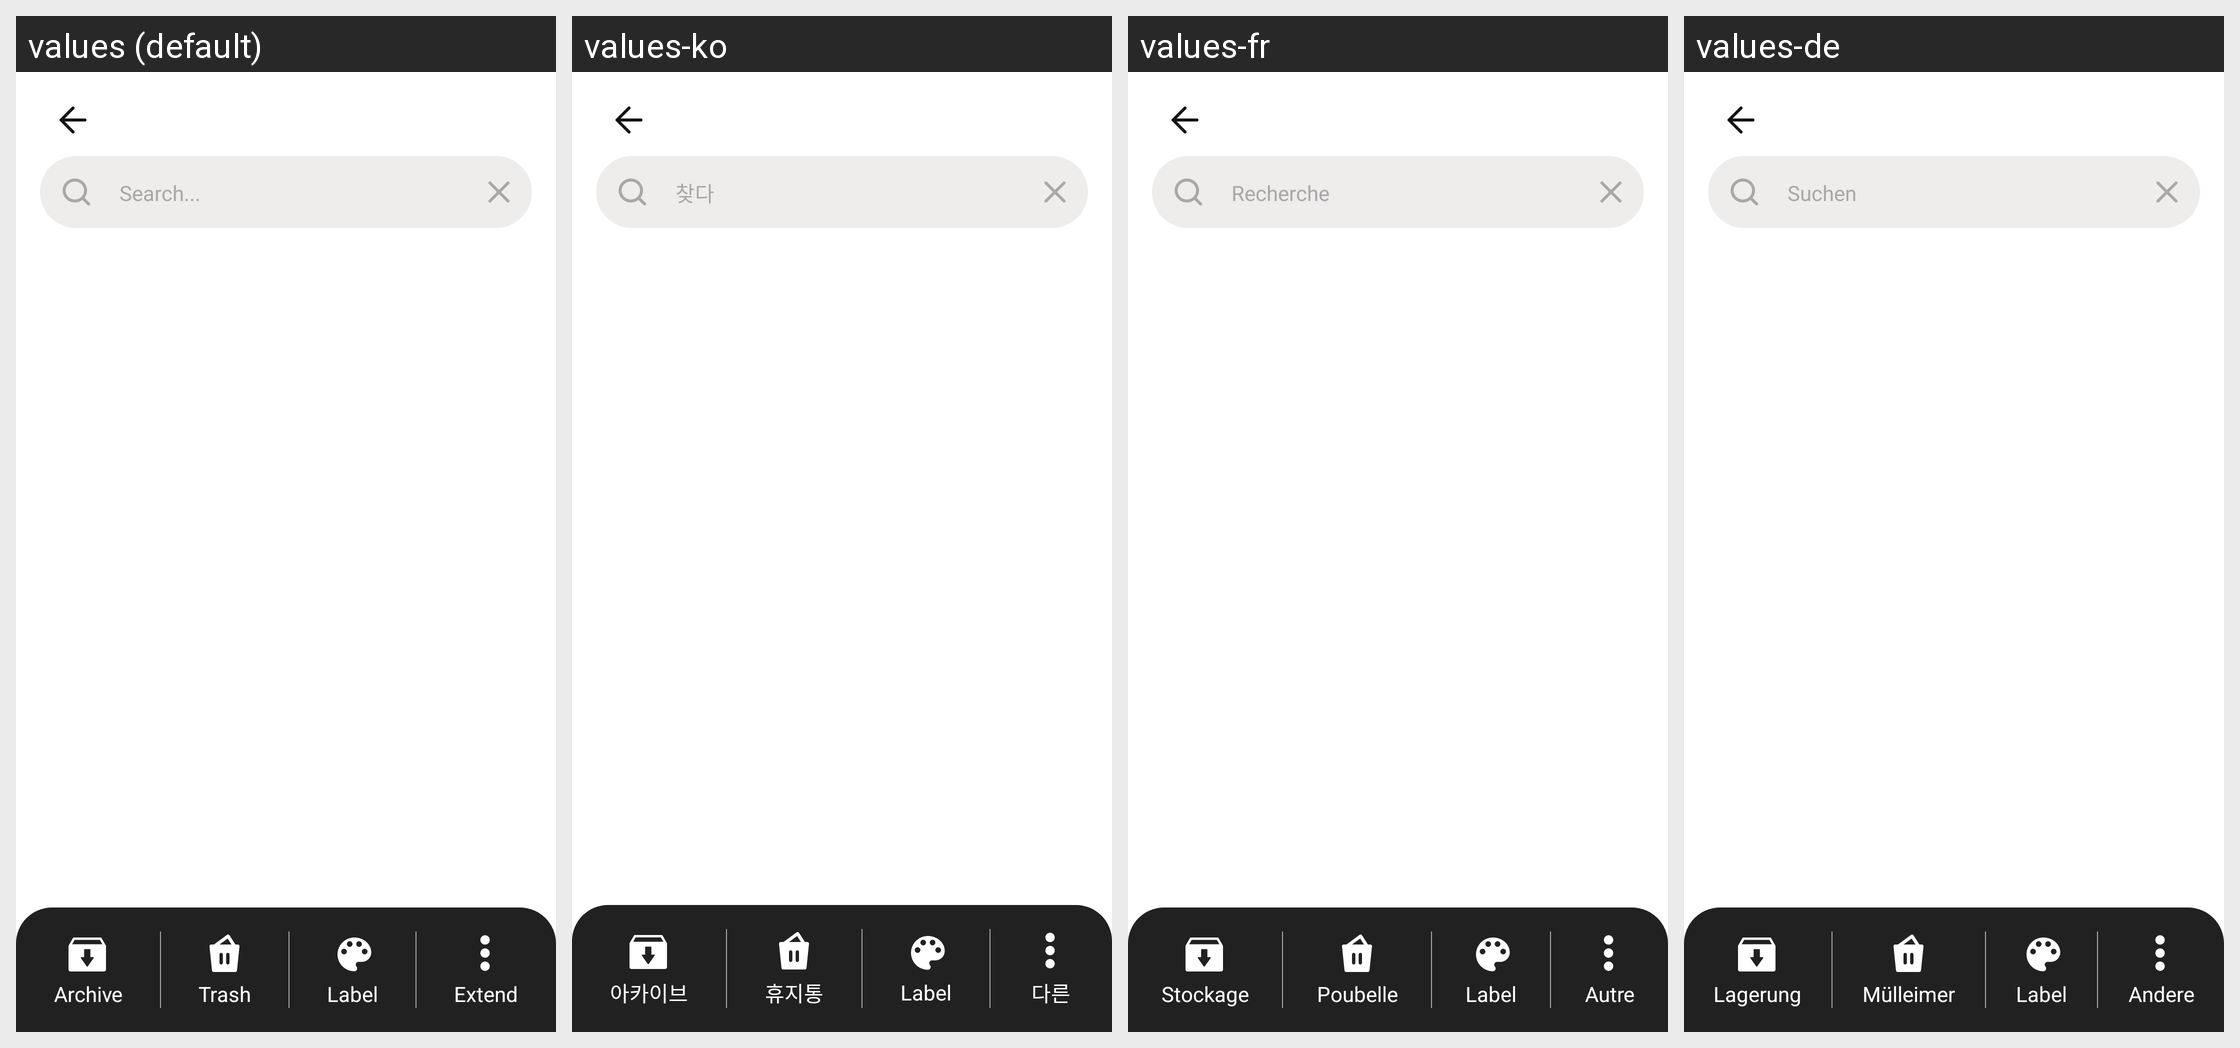

Here is an Android app screen in its default locale and in the app's own translations. Write out the translated-string differences for the strings that appear on this screen.
Android screen res/layout/fragment_select_screen.xml rendered under 4 locales, left to right: values (default), values-ko, values-fr, values-de. Device: Nexus 5 (rendered at 1080×1920; each locale shown at half size, 540×960, under a caption strip naming it); theme Theme.AppCompat.
Other locales in the repository, not shown: values-es, values-in, values-ja, values-pt, values-ru, values-th, values-tr.
Strings drawn on this screen, with the default value and each locale's value (text and hints the layout hard-codes, and strings that could not be matched under every locale, appear in the picture but are not listed):

searchThreeDotLabel
  values: Search...
  values-ko: 찾다
  values-fr: Recherche
  values-de: Suchen

archiveLabel
  values: Archive
  values-ko: 아카이브
  values-fr: Stockage
  values-de: Lagerung

trashLabel
  values: Trash
  values-ko: 휴지통
  values-fr: Poubelle
  values-de: Mülleimer

label
  values: Label
  values-ko: Label  [not translated; the default value is used]
  values-fr: Label  [not translated; the default value is used]
  values-de: Label  [not translated; the default value is used]

extendLabel
  values: Extend
  values-ko: 다른
  values-fr: Autre
  values-de: Andere
